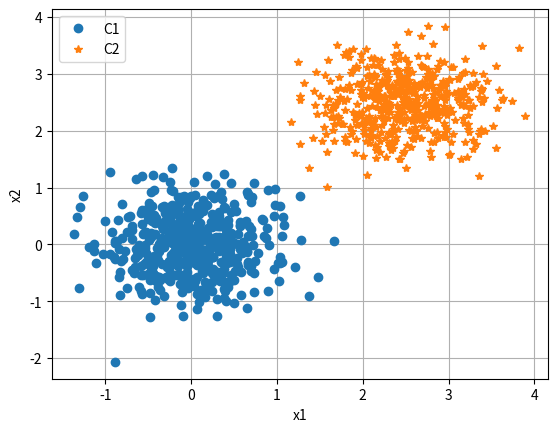
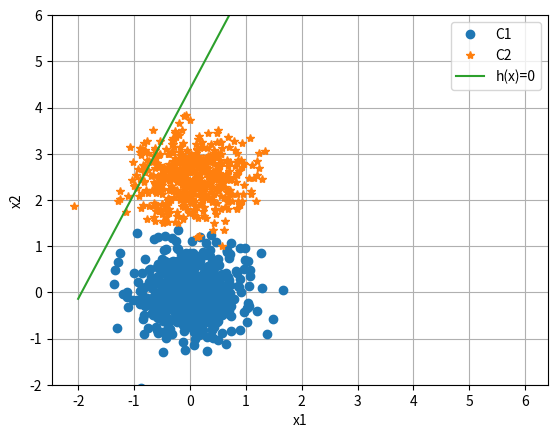

Here is the Python script that generated these plots, in order:
import numpy as np
import numpy.random as rnd
import matplotlib.pyplot as plt

N=500

# Generating class 1
x11 = 0.5*rnd.randn(N, 1)
x21 = 0.5*rnd.randn(N, 1)
C1 = np.concatenate((x11, x21), axis=1)
D1 = np.ones((N, 1))

# Generating class 2
x12 = 0.5*rnd.randn(N, 1) + 2.5
x22 = 0.5*rnd.randn(N, 1) + 2.5
C2 = np.concatenate((x12, x22), axis=1)
D2 = np.ones((N, 1))

# Showing data
plt.figure()
plt.plot(x11, x21, 'o')
plt.plot(x12, x22, '*')
plt.xlabel('x1')
plt.ylabel('x2')
plt.grid()
plt.legend(['C1', 'C2'])
plt.show()
# Creating input, bias will be 1

X = np.concatenate((C1, C2), axis=0)
bias = np.ones((2*N, 1))

X = np.concatenate((X, bias), axis=1)
D = np.concatenate((D1, D2), axis=0)

# Creating output function

def predict(x, w):
    act = np.sum(w * x)
    if act >= 0:
        y = 1
    else:
        y = 0

    return y

# Creating weight function

def weight_update(lr, d, y, x):
    dw = lr * (d - y) * x
    return dw

# Training parameters

W = 0.1 * rnd.randn(3) #start weight
n = 10 #Max num ofr epoch
lr = 0.01 #training constant
Emax = 0.0001 #Max err

for epoch in range(n):# Sve epohe treniranja
    error = 0
    for k in range(len(D)):# Svaki element ulaznog skupa
        Ypred = predict(W, X[k, :])
        dW = weight_update(lr, D[k], Ypred, X[k, :])
        W += dW

        error += np.abs((D[k] - Ypred))# Računanje greške klasifikacij

    error /= np.shape(X)[0]
    print('>epoch=%d, lrate=%.3f, error=%.3f' % (epoch+1, lr, error))

    if error < Emax:# Ako greška padne ispod praga, zaustavlja se obučavanje
        break

w1 = W[0]
w2 = W[1]
wb = W[2]
x1 = np.linspace(-2, 6)
x2 = -w1*x1/w2 - wb/w2
plt.figure()
plt.plot(x11, x21, 'o')
plt.plot(x21, x22, '*')
plt.plot(x1,x2)
plt.xlabel('x1')
plt.ylabel('x2')
plt.ylim([-2, 6])
plt.grid()
plt.legend(['C1', 'C2', 'h(x)=0'])
plt.show()